Run: headless pygame with SDL's dummy video driver; simulated clock (each Clock.tick advances the game by its frame time, no real sleeping); random seed 0; keys injected as events and as key.get_pressed() state; no mouse input.
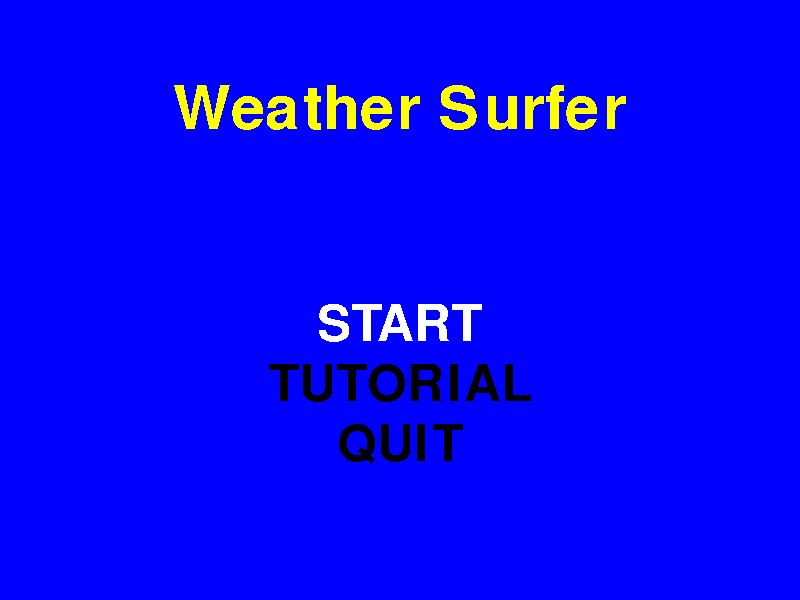
Frame 1 of 4 · flips 1–60 · no input
Frame 2 of 4 · flips 61–180 · tapped SPACE, RETURN · held RIGHT (→), D · screen unchanged from frame 1, image omitted
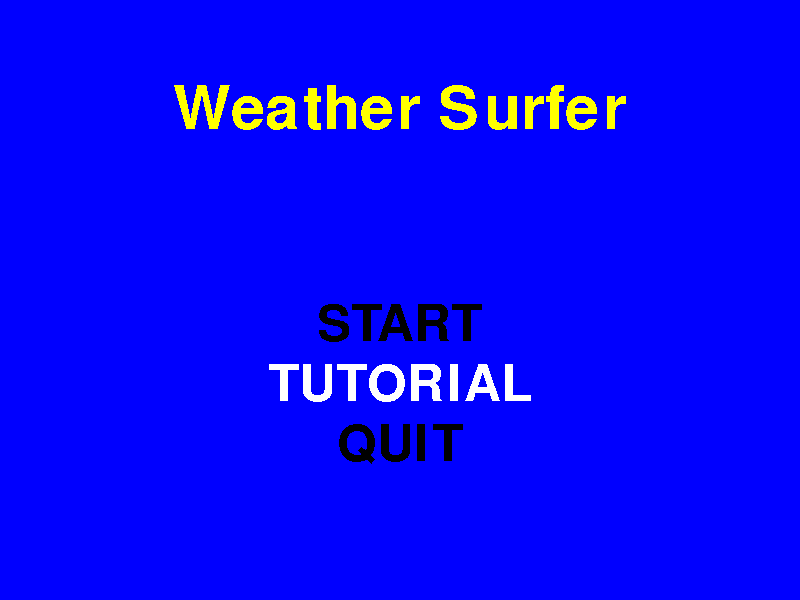
Frame 3 of 4 · flips 181–300 · held DOWN (↓), S
Frame 4 of 4 · flips 301–420 · held LEFT (←), A, UP (↑), W · screen same as frame 1, image omitted

The pygame program that drew these frames:

#Start Screen

import pygame
from pygame.locals import *
import os

os.environ['SDL_VIDEO_CENTERED'] = '1'

pygame.init()
# Game Resolution
screen_width = 800
screen_height = 600
screen = pygame.display.set_mode((screen_width, screen_height))


# Text Renderer
def text_format(message, textSize, textColor):
    newFont = pygame.font.Font(None, textSize)
    newText = newFont.render(message, 0, textColor)

    return newText


# Colors
white = (255, 255, 255)
black = (0, 0, 0)
gray = (50, 50, 50)
red = (255, 0, 0)
green = (0, 255, 0)
blue = (0, 0, 255)
yellow = (255, 255, 0)

# Game Framerate
clock = pygame.time.Clock()
FPS = 30


def main_menu():
    menu = True
    selected = "start"

    while menu:
        for event in pygame.event.get():
            if event.type == pygame.QUIT:
                pygame.quit()
                quit()
            if event.type == pygame.KEYDOWN:
                if selected == "start":
                    if event.key == pygame.K_UP:
                        selected = "start"
                    elif event.key == pygame.K_DOWN:
                        selected = "tutorial"
                elif selected == "tutorial":
                    if event.key == pygame.K_UP:
                        selected = "start"
                    elif event.key == pygame.K_DOWN:
                        selected = "quit"
                elif selected == "quit":
                    if event.key == pygame.K_UP:
                        selected = "tutorial"
                    elif event.key == pygame.K_DOWN:
                        selected = "quit"
                if event.key == pygame.K_RETURN:
                    if selected == "start":
                        print("Start")
                    if selected == "tutorial":
                        print("Tutorial")
                    if selected == "quit":
                        pygame.quit()
                        quit()

        # Main Menu UI
        screen.fill(blue)
        title = text_format("Weather Surfer", 90, yellow)
        if selected == "start":
            text_start = text_format("START", 75, white)
        else:
            text_start = text_format("START", 75, black)
        if selected == "quit":
            text_quit = text_format("QUIT", 75, white)
        else:
            text_quit = text_format("QUIT", 75, black)
        if selected == "tutorial":
            text_tutorial = text_format("TUTORIAL", 75, white)
        else:
            text_tutorial = text_format("TUTORIAL", 75, black)

        title_rect = title.get_rect()
        start_rect = text_start.get_rect()
        tutorial_rect = text_tutorial.get_rect()
        quit_rect = text_quit.get_rect()
        # Main Menu Text
        screen.blit(title, (screen_width / 2 - (title_rect[2] / 2), 80))
        screen.blit(text_start, (screen_width / 2 - (start_rect[2] / 2), 300))
        screen.blit(text_tutorial, (screen_width / 2 - (tutorial_rect[2] / 2), 360))
        screen.blit(text_quit, (screen_width / 2 - (quit_rect[2] / 2), 420))
        pygame.display.update()
        clock.tick(FPS)
        pygame.display.set_caption("Python - Pygame Simple Main Menu Selection")


main_menu()
pygame.quit()
quit()
